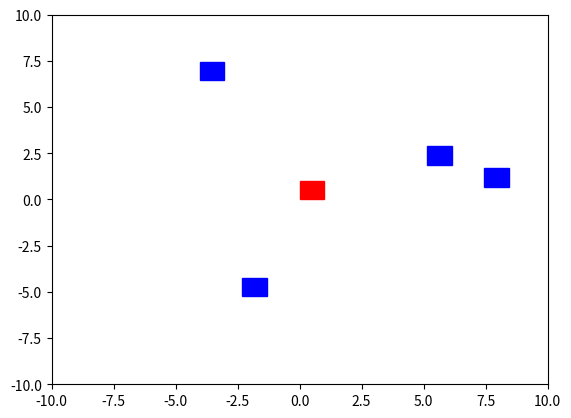

Reproduce this figure in Python.
import numpy as np
import matplotlib.pyplot as plt
from matplotlib.animation import FuncAnimation
from matplotlib.patches import Rectangle

class Edge:
    def __init__(self, start, velocity, target, buffer_distance=2.0):
        self.start = np.array(start, dtype=float)
        self.velocity = np.array(velocity, dtype=float)
        self.target = np.array(target, dtype=float)  # Target position for the rectangle
        self.rect_size = (1.0, 1.0)  # Size of the rectangle
        self.buffer_distance = buffer_distance  # Buffer distance to avoid overlaps

    def move(self, edges):
        """Move the edge towards the target and avoid collision with other edges."""
        direction = self.target - self.start
        distance_to_target = np.linalg.norm(direction)

        if distance_to_target > 0.05:  # If not close to the target, keep moving
            direction = direction / distance_to_target  # Normalize the direction
            new_position = self.start + 0.1 * direction  # Move in the direction of the target

            # Check for potential collisions with buffer
            if not self.check_collision(new_position, edges):
                self.start = new_position  # Move if no collision
        else:
            self.start = self.target  # Snap to the target when close enough

    def check_collision(self, new_position, edges):
        """Check if the new position of the rectangle collides with other rectangles considering the buffer."""
        for edge in edges:
            if edge is not self:  # Avoid checking against itself
                # Calculate the coordinates of the buffer zone around this edge
                buffer_x_min = edge.start[0] - edge.buffer_distance
                buffer_x_max = edge.start[0] + edge.rect_size[0] + edge.buffer_distance
                buffer_y_min = edge.start[1] - edge.buffer_distance
                buffer_y_max = edge.start[1] + edge.rect_size[1] + edge.buffer_distance

                # Check if the new position is within the buffer zone of the other edge
                if (new_position[0] < buffer_x_max and
                    new_position[0] + self.rect_size[0] > buffer_x_min and
                    new_position[1] < buffer_y_max and
                    new_position[1] + self.rect_size[1] > buffer_y_min):
                    return True  # Collision detected
        return False  # No collision

def simulate_with_visualization(edges, steps=100, interval=50):
    """Simulate the motion of the edges with real-time visualization using rectangles."""
    fig, ax = plt.subplots()
    ax.set_xlim(-10, 10)
    ax.set_ylim(-10, 10)

    # Create a rectangle object for each edge
    rects = []
    for edge in edges:
        rect = Rectangle(edge.start, edge.rect_size[0], edge.rect_size[1], fill=True, color="blue")
        ax.add_patch(rect)
        rects.append(rect)

    # Create a red rectangle for the target position
    target_rect = Rectangle((0, 0), 1.0, 1.0, fill=True, color="red")
    ax.add_patch(target_rect)

    # Target position parameters
    target_amplitude_x = 5  # Amplitude of oscillation in x direction
    target_amplitude_y = 5  # Amplitude of oscillation in y direction
    target_frequency = 0.1   # Frequency of oscillation
    time = 0  # Time variable for oscillation

    def init():
        """Initialize the plot."""
        for rect in rects:
            rect.set_xy((0, 0))  # Reset position
        target_rect.set_xy((0, 0))  # Reset target position
        return rects + [target_rect]

    def update(frame):
        """Update the positions of edges and plot them."""
        nonlocal time
        time += target_frequency  # Increment time

        # Update target position to oscillate in x and y
        target_position = [
            target_amplitude_x * np.sin(time),  # Oscillate in x
            target_amplitude_y * np.cos(time)   # Oscillate in y
        ]

        # Update the red target rectangle position
        target_rect.set_xy((target_position[0], target_position[1]))

        for edge, rect in zip(edges, rects):
            edge.target = target_position  # Update target for each edge
            edge.move(edges)  # Pass all edges for collision checking
            rect.set_xy(edge.start)  # Update rectangle position

        return rects + [target_rect]

    ani = FuncAnimation(fig, update, frames=steps, init_func=init, interval=interval)
    plt.show()


# Number of edges
num_edges = 4
# Initial positions and velocities for the edges with random starting points
edges = [
    Edge(start=[np.random.uniform(-10, 10), np.random.uniform(-10, 10)], 
         velocity=[0.05, 0.05], 
         target=[0, 0])
    for _ in range(num_edges)
]

simulate_with_visualization(edges, steps=200, interval=50)
